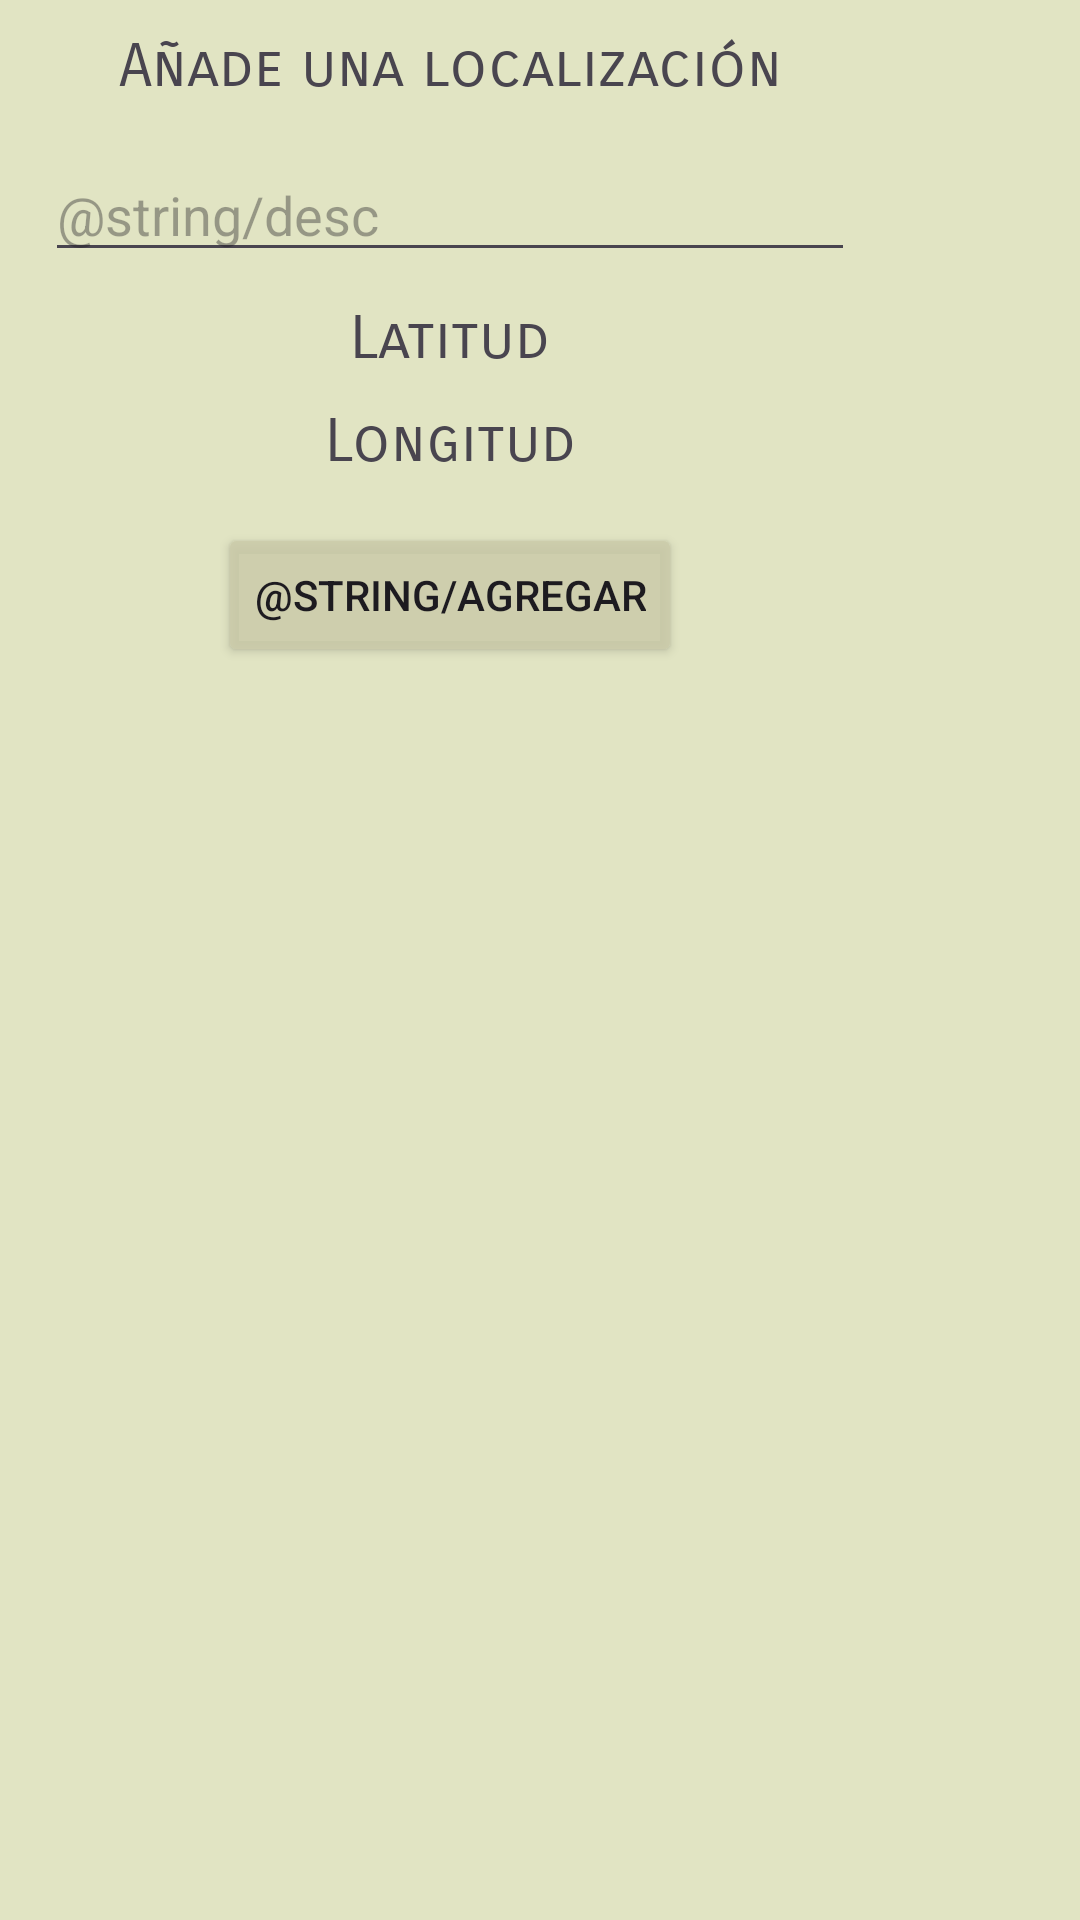

Layout XML and referenced resources for this Android screen:
<!-- AndroidManifest.xml: application theme Theme.FindMyBuga -->
<!-- res/layout/pos_form.xml -->
<?xml version="1.0" encoding="utf-8"?>
<RelativeLayout xmlns:android="http://schemas.android.com/apk/res/android"
    android:layout_width="match_parent"
    android:layout_height="match_parent"
    android:background="@color/terra">

    <LinearLayout
        android:layout_width="300dp"
        android:layout_height="wrap_content"
        android:gravity="center"
        android:orientation="vertical">

        <TextView
            android:id="@+id/txtPP1"
            android:layout_marginTop="10dp"
            android:layout_width="match_parent"
            android:layout_height="wrap_content"
            android:layout_gravity="center"
            android:textAlignment="center"
            android:fontFamily="sans-serif-smallcaps"
            android:textSize="20dp"
            android:text="Añade una localización" />

        <EditText
            android:id="@+id/edtTxtDesc"
            android:layout_width="match_parent"
            android:layout_height="wrap_content"
            android:layout_marginTop="15dp"
            android:layout_marginLeft="15dp"
            android:layout_marginRight="15dp"
            android:ems="10"
            android:inputType="text"
            android:hint="@string/desc" />

        <TextView
            android:id="@+id/txtPLat"
            android:layout_marginTop="10dp"
            android:layout_width="match_parent"
            android:layout_height="wrap_content"
            android:layout_gravity="center"
            android:textAlignment="center"
            android:fontFamily="sans-serif-smallcaps"
            android:textSize="20dp"
            android:text="Latitud" />

        <TextView
            android:id="@+id/txtPLon"
            android:layout_marginTop="10dp"
            android:layout_width="match_parent"
            android:layout_height="wrap_content"
            android:layout_gravity="center"
            android:textAlignment="center"
            android:fontFamily="sans-serif-smallcaps"
            android:textSize="20dp"
            android:text="Longitud" />

        <Button
            android:id="@+id/btnRcp"
            android:layout_width="wrap_content"
            android:layout_height="wrap_content"
            android:layout_marginTop="15dp"
            android:layout_marginLeft="35dp"
            android:layout_marginRight="35dp"
            android:backgroundTint="#ddCCCCAA"
            android:text="@string/agregar" />

    </LinearLayout>

</RelativeLayout>
<!-- resources referenced by this layout -->
<resources>
  <color name="terra">#E1E4C3</color>
  <style name="Theme.FindMyBuga" parent="Base.Theme.FindMyBuga" />
  <style name="Base.Theme.FindMyBuga" parent="Theme.Material3.DayNight.NoActionBar">
          
          
      </style>
</resources>
